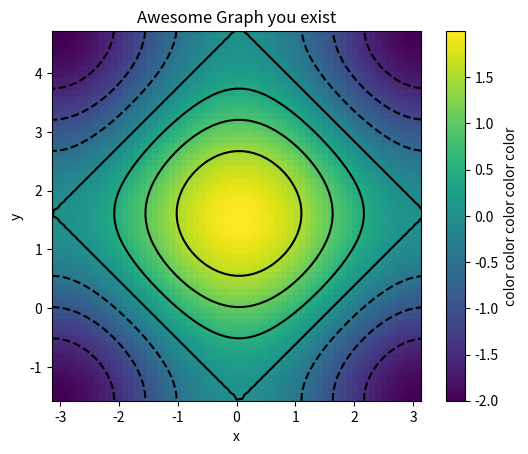

Generate this figure with matplotlib:
import numpy as np
from numpy import *
import matplotlib.pyplot as plt

#plt.axis((-pi,pi,-pi/2,3*pi/2))

x = np.arange(-pi, pi, 0.1)
y = np.arange(-pi/2, 3*pi/2, 0.1)
xx, yy = np.meshgrid(x, y, sparse=True)
z = np.cos(xx) + np.sin(yy)
im = plt.imshow(z,extent=[-pi,pi,-pi/2,3*pi/2])

plt.colorbar(label = 'color color color color color')
plt.contour(z,levels=[-1.5,-1,-0.5,0,0.5,1,1.5],colors=['black'],extent=[-pi,pi,-pi/2,3*pi/2])

plt.title("Awesome Graph you exist")
plt.xlabel('x')
plt.ylabel('y')
plt.show()